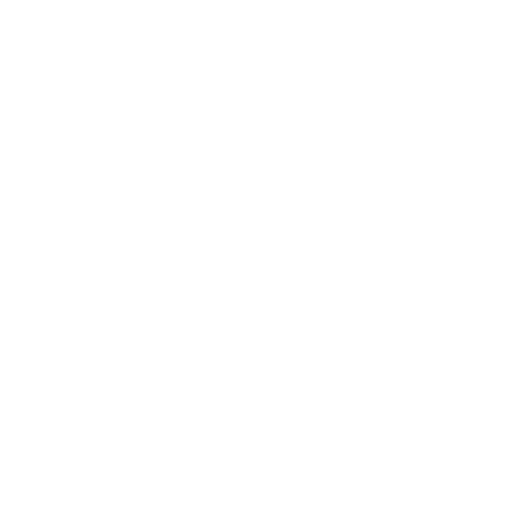
t = 0.00 s
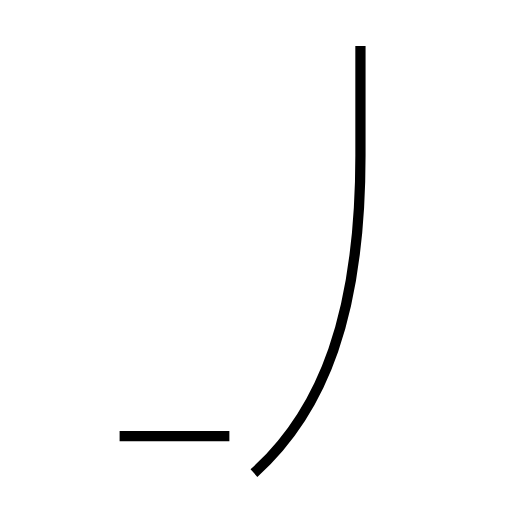
t = 1.65 s
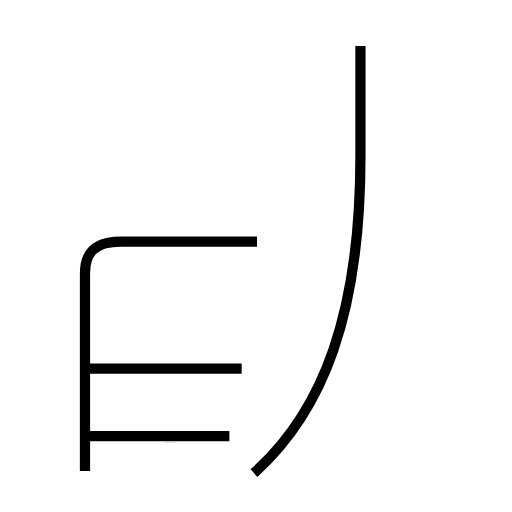
t = 3.36 s
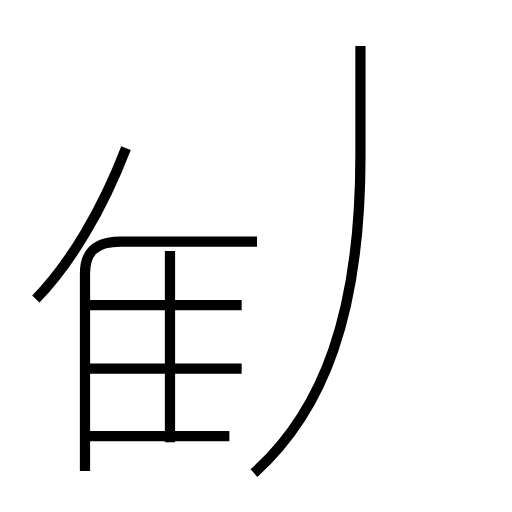
t = 4.89 s
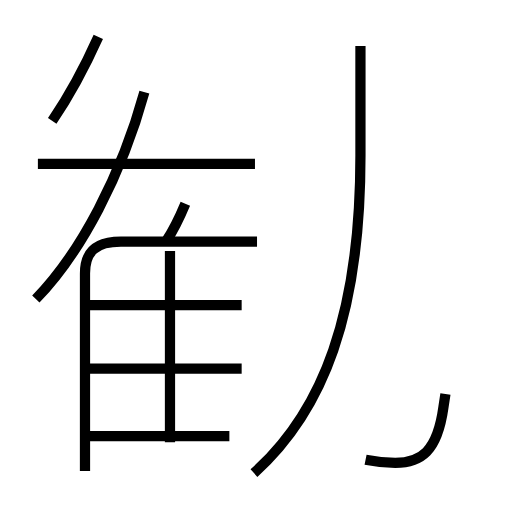
t = 6.48 s
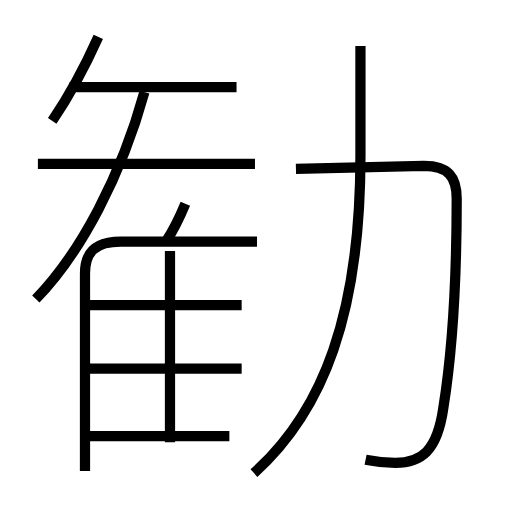
t = 8.07 s

The animated SVG that drew these frames (rendered in a browser with its animation timeline set to each time). Animation: 12 SMIL elements (animate=12); one cycle of 8.07 s.

<?xml version='1.0' encoding='utf-8'?>
<svg viewBox="0.0 -6.0 50.0 50.0" version="1.1" xmlns="http://www.w3.org/2000/svg"><rect x="-1000" y="-1000" width="2000" height="2000" stroke="white" fill="white" /><g style="fill:none;stroke:#000000;stroke-width:1"><path d="M 24.8 2.2 C 31.6 -3.9 35.2 -13.4 35.2 -28.8 L 35.2 -39.5 " transform="translate(0.0 38.0)" stroke-dasharray="44.413451230411795" stroke-dashoffset="44.413451230411795"><animate attributeName="stroke-dashoffset" from="44.413451230411795" to="0" dur="1.3324035369123537s" begin="0s" fill="freeze" /></path><path d="M 22.4 -1.4 L 8.1 -1.4 " transform="translate(0.0 38.0)" stroke-dasharray="14.299999999999999" stroke-dashoffset="14.299999999999999"><animate attributeName="stroke-dashoffset" from="14.299999999999999" to="0" dur="0.42899999999999994s" begin="1.3324035369123537s" fill="freeze" /></path><path d="M 23.6 -8.0 L 8.4 -8.0 " transform="translate(0.0 38.0)" stroke-dasharray="15.200000000000001" stroke-dashoffset="15.200000000000001"><animate attributeName="stroke-dashoffset" from="15.200000000000001" to="0" dur="0.456s" begin="1.7614035369123537s" fill="freeze" /></path><path d="M 8.3 2.0 L 8.3 -17.3 C 8.3 -19.4 9.3 -20.4 11.8 -20.4 L 25.1 -20.4 " transform="translate(0.0 38.0)" stroke-dasharray="38.007119255144104" stroke-dashoffset="38.007119255144104"><animate attributeName="stroke-dashoffset" from="38.007119255144104" to="0" dur="1.1402135776543232s" begin="2.2174035369123537s" fill="freeze" /></path><path d="M 16.6 -0.8 L 16.6 -19.5 " transform="translate(0.0 38.0)" stroke-dasharray="18.7" stroke-dashoffset="18.7"><animate attributeName="stroke-dashoffset" from="18.7" to="0" dur="0.5609999999999999s" begin="3.357617114566677s" fill="freeze" /></path><path d="M 23.6 -14.2 L 8.4 -14.2 " transform="translate(0.0 38.0)" stroke-dasharray="15.200000000000001" stroke-dashoffset="15.200000000000001"><animate attributeName="stroke-dashoffset" from="15.200000000000001" to="0" dur="0.456s" begin="3.918617114566677s" fill="freeze" /></path><path d="M 3.5 -14.8 C 7.9 -19.3 11.9 -27.0 14.1 -35.0 " transform="translate(0.0 38.0)" stroke-dasharray="23.029429591309565" stroke-dashoffset="23.029429591309565"><animate attributeName="stroke-dashoffset" from="23.029429591309565" to="0" dur="0.690882887739287s" begin="4.374617114566677s" fill="freeze" /></path><path d="M 16.2 -20.4 C 17.0 -21.6 17.6 -22.9 18.1 -24.1 " transform="translate(0.0 38.0)" stroke-dasharray="4.165926835622187" stroke-dashoffset="4.165926835622187"><animate attributeName="stroke-dashoffset" from="4.165926835622187" to="0" dur="0.12497780506866561s" begin="5.0655000023059635s" fill="freeze" /></path><path d="M 24.9 -28.0 L 3.7 -28.0 " transform="translate(0.0 38.0)" stroke-dasharray="21.2" stroke-dashoffset="21.2"><animate attributeName="stroke-dashoffset" from="21.2" to="0" dur="0.636s" begin="5.190477807374629s" fill="freeze" /></path><path d="M 5.1 -32.2 C 6.6 -34.4 8.3 -37.5 9.6 -40.4 " transform="translate(0.0 38.0)" stroke-dasharray="9.364458655677797" stroke-dashoffset="9.364458655677797"><animate attributeName="stroke-dashoffset" from="9.364458655677797" to="0" dur="0.2809337596703339s" begin="5.826477807374629s" fill="freeze" /></path><path d="M 35.7 0.9 C 36.7 1.1 37.6 1.2 38.6 1.2 C 41.1 1.2 42.7 0.1 43.3 -4.2 C 44.1 -9.2 44.6 -15.4 44.6 -24.6 C 44.6 -26.7 43.8 -27.8 41.4 -27.8 L 28.9 -27.5 " transform="translate(0.0 38.0)" stroke-dasharray="49.17067394471314" stroke-dashoffset="49.17067394471314"><animate attributeName="stroke-dashoffset" from="49.17067394471314" to="0" dur="1.475120218341394s" begin="6.107411567044963s" fill="freeze" /></path><path d="M 23.1 -35.5 L 6.8 -35.5" transform="translate(0.0 38.0)" stroke-dasharray="16.3" stroke-dashoffset="16.3"><animate attributeName="stroke-dashoffset" from="16.3" to="0" dur="0.489s" begin="7.582531785386357s" fill="freeze" /></path></g></svg>
